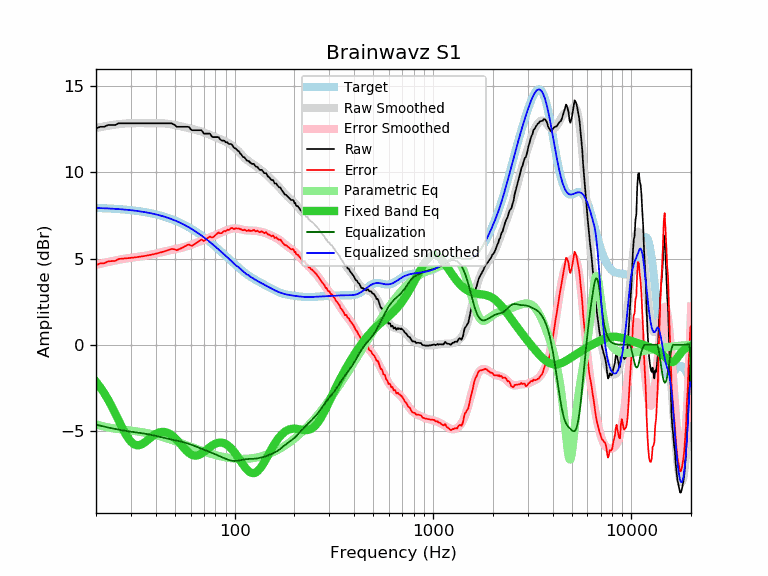

The data file committed next to this chart (first rows):
frequency, raw, error, smoothed, error_smoothed, equalization, parametric_eq, equalized_raw, equalized_smoothed, target
20, 12.54, 4.61, 12.57, 4.64, -4.64, -2.15, 7.90, 7.93, 7.93
21, 12.64, 4.72, 12.62, 4.69, -4.69, -2.46, 7.95, 7.92, 7.92
22, 12.64, 4.73, 12.66, 4.75, -4.75, -2.81, 7.89, 7.91, 7.91
23, 12.74, 4.84, 12.70, 4.80, -4.80, -3.18, 7.94, 7.90, 7.90
24, 12.74, 4.85, 12.74, 4.84, -4.84, -3.58, 7.90, 7.89, 7.89
25, 12.74, 4.86, 12.77, 4.89, -4.89, -3.98, 7.85, 7.88, 7.88
26, 12.84, 4.97, 12.79, 4.93, -4.93, -4.39, 7.92, 7.87, 7.87
27, 12.84, 4.99, 12.81, 4.96, -4.96, -4.77, 7.88, 7.85, 7.85
28, 12.84, 5.00, 12.83, 4.99, -4.99, -5.12, 7.85, 7.84, 7.84
29, 12.84, 5.02, 12.84, 5.02, -5.02, -5.41, 7.82, 7.82, 7.82
30, 12.84, 5.04, 12.85, 5.04, -5.04, -5.63, 7.80, 7.80, 7.80
31, 12.84, 5.06, 12.85, 5.07, -5.07, -5.77, 7.78, 7.78, 7.78
32, 12.84, 5.08, 12.85, 5.09, -5.09, -5.83, 7.75, 7.76, 7.76
33, 12.84, 5.10, 12.85, 5.11, -5.11, -5.83, 7.73, 7.74, 7.74
34, 12.84, 5.12, 12.85, 5.13, -5.13, -5.77, 7.71, 7.72, 7.72
35, 12.84, 5.14, 12.85, 5.15, -5.15, -5.69, 7.69, 7.70, 7.70
36, 12.84, 5.17, 12.85, 5.18, -5.18, -5.58, 7.67, 7.67, 7.67
37, 12.84, 5.19, 12.85, 5.20, -5.20, -5.46, 7.64, 7.65, 7.65
38, 12.84, 5.22, 12.85, 5.23, -5.23, -5.35, 7.61, 7.62, 7.62
39, 12.84, 5.25, 12.85, 5.26, -5.26, -5.26, 7.58, 7.59, 7.59
40, 12.84, 5.28, 12.85, 5.29, -5.29, -5.18, 7.55, 7.56, 7.56
41, 12.84, 5.31, 12.85, 5.32, -5.32, -5.12, 7.53, 7.53, 7.53
42, 12.84, 5.34, 12.85, 5.35, -5.35, -5.07, 7.50, 7.50, 7.50
43, 12.84, 5.37, 12.84, 5.37, -5.37, -5.05, 7.47, 7.47, 7.47
44, 12.84, 5.41, 12.84, 5.40, -5.40, -5.06, 7.44, 7.43, 7.43
45, 12.84, 5.44, 12.83, 5.43, -5.43, -5.08, 7.41, 7.40, 7.40
46, 12.84, 5.48, 12.82, 5.45, -5.45, -5.11, 7.39, 7.36, 7.36
47, 12.84, 5.52, 12.80, 5.48, -5.48, -5.17, 7.37, 7.33, 7.33
48, 12.84, 5.55, 12.78, 5.50, -5.50, -5.24, 7.34, 7.29, 7.29
49, 12.79, 5.54, 12.76, 5.52, -5.52, -5.32, 7.27, 7.25, 7.25
50, 12.74, 5.53, 12.74, 5.54, -5.54, -5.41, 7.20, 7.21, 7.21
51, 12.64, 5.48, 12.72, 5.56, -5.56, -5.51, 7.08, 7.16, 7.16
52, 12.64, 5.52, 12.70, 5.58, -5.58, -5.62, 7.06, 7.12, 7.12
53, 12.64, 5.56, 12.68, 5.60, -5.60, -5.73, 7.04, 7.08, 7.08
54, 12.64, 5.61, 12.66, 5.62, -5.62, -5.84, 7.02, 7.03, 7.03
55, 12.64, 5.65, 12.64, 5.65, -5.65, -5.94, 6.99, 6.99, 6.99
56, 12.64, 5.70, 12.62, 5.67, -5.67, -6.04, 6.97, 6.94, 6.94
57, 12.64, 5.75, 12.59, 5.70, -5.70, -6.14, 6.94, 6.89, 6.89
58, 12.64, 5.79, 12.57, 5.73, -5.73, -6.22, 6.91, 6.85, 6.85
59, 12.61, 5.81, 12.55, 5.76, -5.76, -6.29, 6.86, 6.80, 6.80
60, 12.50, 5.75, 12.53, 5.79, -5.79, -6.34, 6.72, 6.75, 6.75
61, 12.44, 5.74, 12.51, 5.82, -5.82, -6.39, 6.63, 6.70, 6.70
62, 12.44, 5.79, 12.49, 5.85, -5.85, -6.41, 6.60, 6.65, 6.65
63, 12.44, 5.84, 12.47, 5.88, -5.88, -6.43, 6.56, 6.60, 6.60
64, 12.44, 5.90, 12.45, 5.91, -5.91, -6.43, 6.53, 6.55, 6.55
65, 12.44, 5.95, 12.43, 5.94, -5.94, -6.41, 6.50, 6.49, 6.49
66, 12.44, 6.00, 12.41, 5.97, -5.97, -6.39, 6.47, 6.44, 6.44
67, 12.44, 6.05, 12.39, 6.00, -6.00, -6.35, 6.44, 6.39, 6.39
68, 12.44, 6.11, 12.36, 6.03, -6.03, -6.31, 6.41, 6.33, 6.33
69, 12.34, 6.06, 12.34, 6.06, -6.06, -6.26, 6.28, 6.28, 6.28
70, 12.24, 6.01, 12.31, 6.08, -6.08, -6.21, 6.16, 6.23, 6.23
71, 12.24, 6.07, 12.29, 6.11, -6.11, -6.16, 6.13, 6.17, 6.17
72, 12.24, 6.12, 12.26, 6.14, -6.14, -6.10, 6.10, 6.12, 6.12
73, 12.24, 6.18, 12.23, 6.16, -6.16, -6.04, 6.08, 6.07, 6.07
74, 12.24, 6.23, 12.20, 6.19, -6.19, -5.99, 6.05, 6.01, 6.01
75, 12.24, 6.28, 12.18, 6.22, -6.22, -5.94, 6.02, 5.96, 5.96
76, 12.14, 6.24, 12.15, 6.25, -6.25, -5.89, 5.90, 5.90, 5.90
77, 12.06, 6.21, 12.12, 6.27, -6.27, -5.84, 5.79, 5.85, 5.85
78, 12.04, 6.25, 12.10, 6.30, -6.30, -5.80, 5.74, 5.79, 5.79
79, 12.04, 6.30, 12.07, 6.33, -6.33, -5.77, 5.71, 5.74, 5.74
... 553 more rows
